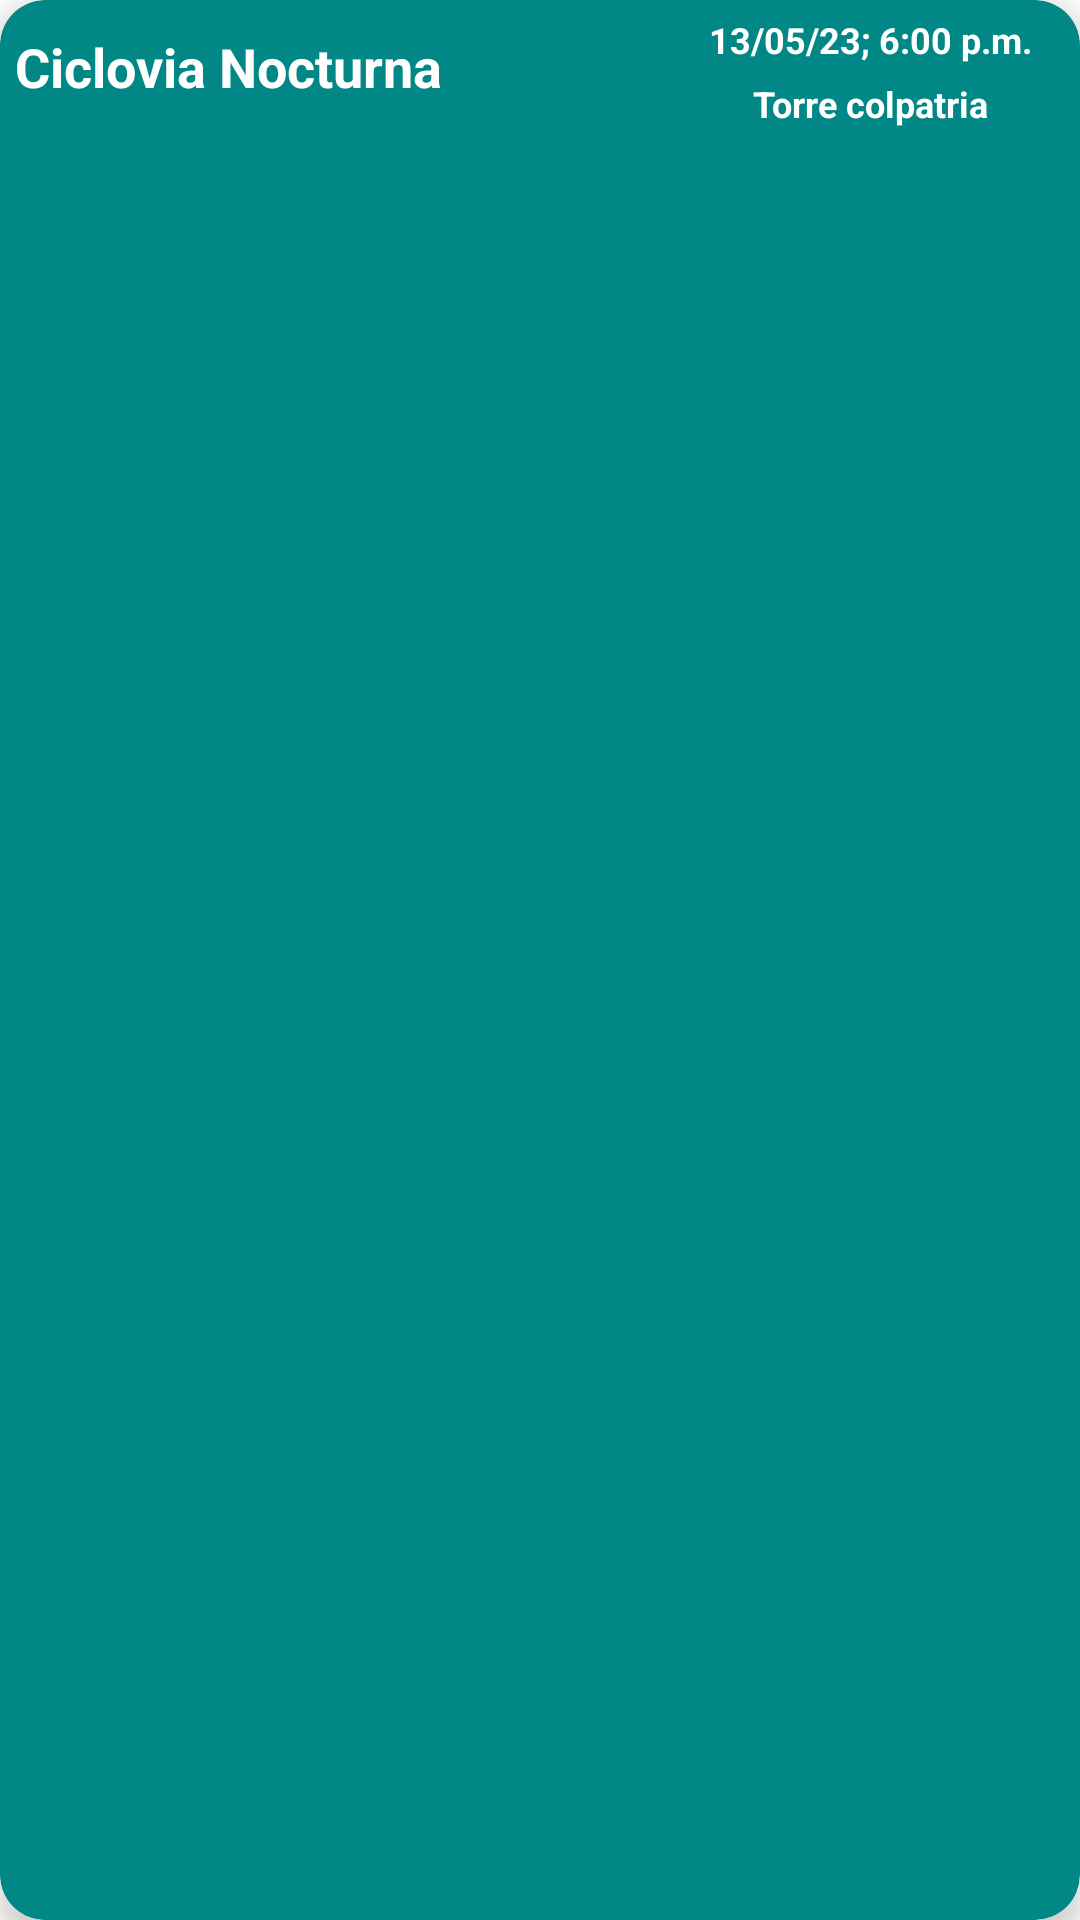

Android layout source for this screen:
<!-- AndroidManifest.xml: application theme Theme.Parchelo -->
<!-- res/layout/carta.xml -->
<?xml version="1.0" encoding="utf-8"?>
<androidx.cardview.widget.CardView xmlns:android="http://schemas.android.com/apk/res/android"
    xmlns:app="http://schemas.android.com/apk/res-auto"

    android:id="@+id/card2"
    android:layout_width="match_parent"
    android:layout_height="wrap_content"
    android:layout_margin="20dp"
    app:cardElevation="6dp"
    app:cardBackgroundColor="@color/principal"
    app:cardCornerRadius="15dp">

    <RelativeLayout
        android:id="@+id/content_info"
        android:layout_width="wrap_content"
        android:layout_height="wrap_content"
        >

        <TextView
            android:id="@+id/titulo_evento"
            android:layout_width="220dp"
            android:layout_height="wrap_content"
            android:text="Ciclovia Nocturna"
            android:textColor="#FFFFFF"
            android:textSize="18sp"
            android:padding="5dp"
            android:textStyle="bold"
            android:layout_alignParentTop="true"
            android:layout_marginTop="5dp"/>

        <TextView
            android:id="@+id/fecha_evento"
            android:layout_width="match_parent"
            android:layout_height="wrap_content"
            android:layout_alignParentTop="true"
            android:layout_toEndOf="@id/titulo_evento"
            android:text="13/05/23; 6:00 p.m."
            android:padding="5dp"
            android:textAlignment="center"
            android:textColor="#FFFFFF"
            android:textSize="12sp"
            android:textStyle="bold" />

        <TextView
            android:id="@+id/lugar_evento"
            android:layout_width="match_parent"
            android:layout_height="wrap_content"
            android:layout_below="@+id/fecha_evento"
            android:layout_toEndOf="@id/titulo_evento"
            android:text="Torre colpatria"
            android:textAlignment="center"
            android:textColor="#FFFFFF"

            android:textSize="12sp"
            android:textStyle="bold" />

        <ImageView
            android:id="@+id/img_evento"
            android:layout_width="wrap_content"
            android:layout_height="90dp"
            android:layout_below="@+id/lugar_evento"
            android:layout_marginTop="5dp"
            android:cropToPadding="false"
            android:scaleType="centerCrop"
            app:srcCompat="@drawable/cicla" />

        <ImageView
            android:layout_width="50dp"
            android:layout_height="50dp"
            android:padding="3dp"
            android:layout_below="@+id/img_evento"
            android:layout_alignParentEnd="true"
            android:src="@drawable/ic_guardar" />

    </RelativeLayout>





</androidx.cardview.widget.CardView>
<!-- resources referenced by this layout -->
<resources>
  <color name="principal">#FF018786</color>
  <style name="Theme.Parchelo" parent="Theme.MaterialComponents.DayNight.DarkActionBar">
          
          <item name="colorPrimary">@color/principal</item>
          <item name="colorPrimaryVariant">@color/principal</item>
          <item name="colorOnPrimary">@color/white</item>
          
          <item name="colorSecondary">@color/teal_200</item>
          <item name="colorSecondaryVariant">@color/teal_700</item>
          <item name="colorOnSecondary">@color/black</item>
          
          <item name="android:statusBarColor">?attr/colorPrimaryVariant</item>
          
      </style>
  <color name="white">#FFFFFFFF</color>
  <color name="teal_200">#FF03DAC5</color>
  <color name="teal_700">#FF018786</color>
  <color name="black">#FF000000</color>
</resources>
